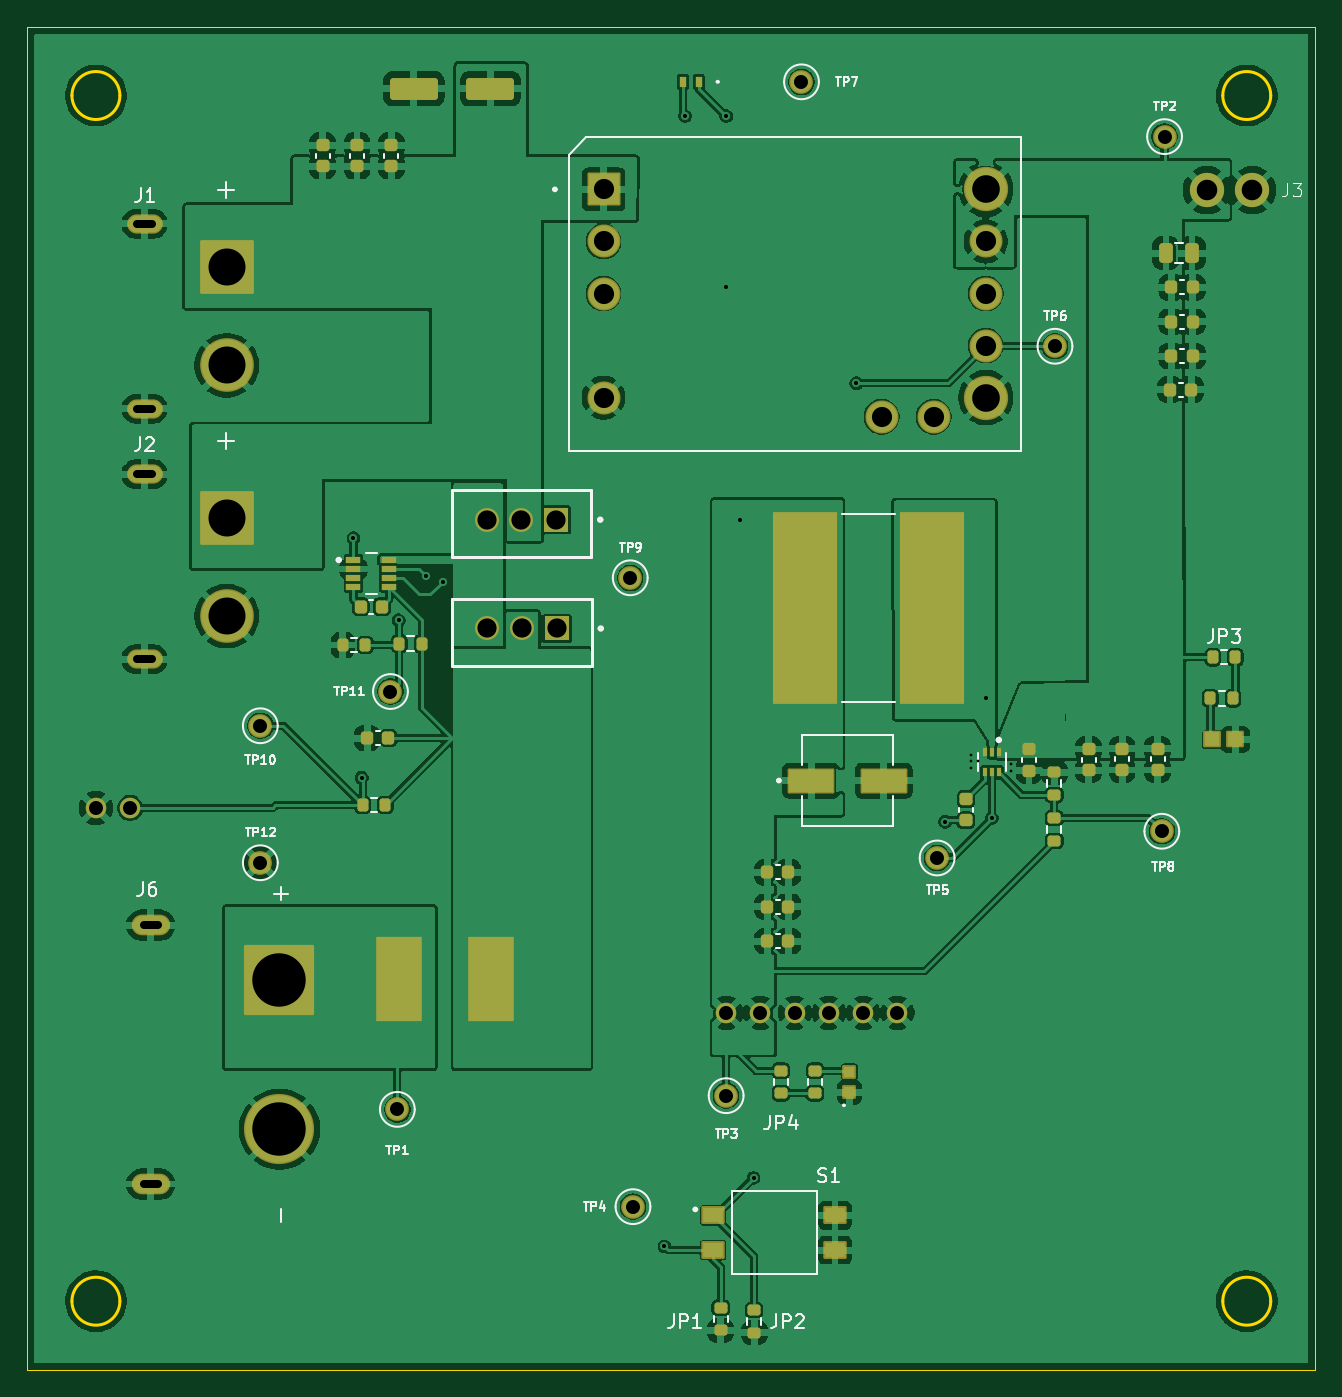
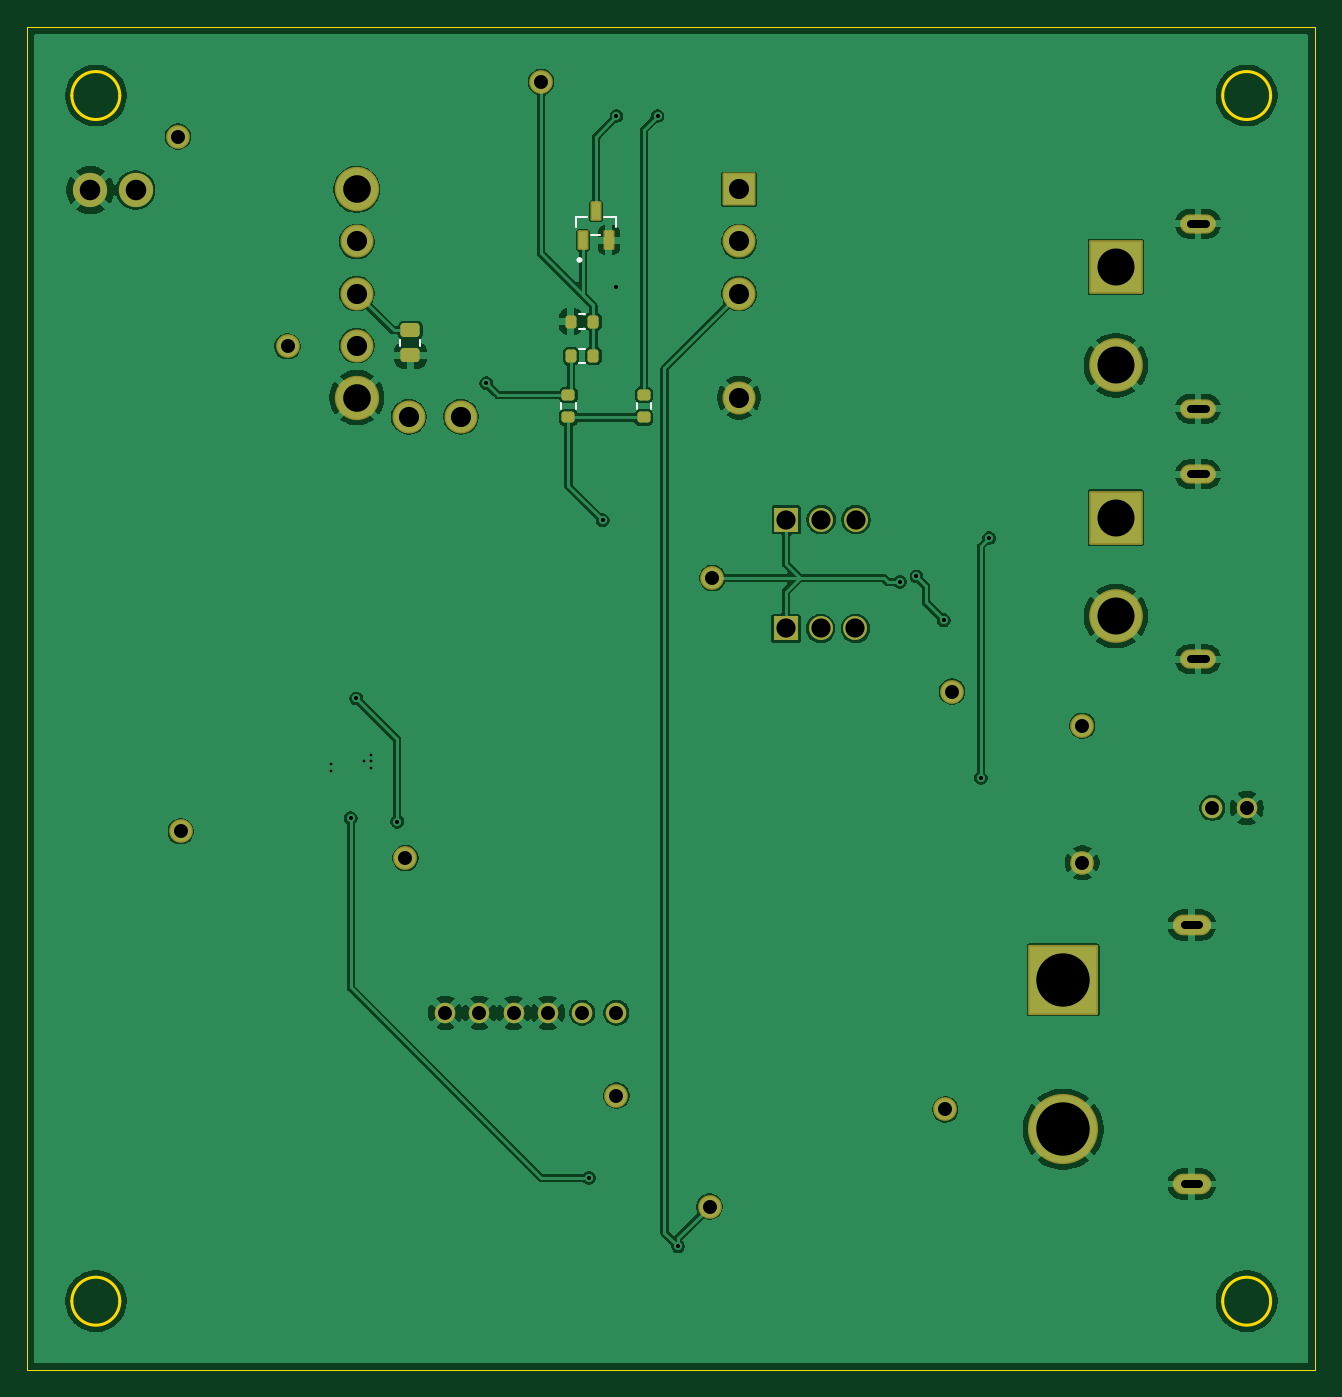
Circuit board: 11 layer files. Board 94.0 x 98.0 mm.
- bottom_copper: VECTAR-PSU-Rev1a-B_Cu.gbr (137379 bytes)
- bottom_mask: VECTAR-PSU-Rev1a-B_Mask.gbr (4384 bytes)
- paste: VECTAR-PSU-Rev1a-B_Paste.gbr (2026 bytes)
- bottom_silk: VECTAR-PSU-Rev1a-B_Silkscreen.gbr (1548 bytes)
- outline: VECTAR-PSU-Rev1a-Edge_Cuts.gbr (1330 bytes)
- top_copper: VECTAR-PSU-Rev1a-F_Cu.gbr (244880 bytes)
- top_mask: VECTAR-PSU-Rev1a-F_Mask.gbr (7927 bytes)
- paste: VECTAR-PSU-Rev1a-F_Paste.gbr (5251 bytes)
- top_silk: VECTAR-PSU-Rev1a-F_Silkscreen.gbr (34461 bytes)
- drill: VECTAR-PSU-Rev1a-NPTH.drl (309 bytes)
- drill: VECTAR-PSU-Rev1a-PTH.drl (2006 bytes)

=== bottom_copper: VECTAR-PSU-Rev1a-B_Cu.gbr (137379 bytes, source omitted) ===
=== bottom_mask: VECTAR-PSU-Rev1a-B_Mask.gbr ===
%TF.GenerationSoftware,KiCad,Pcbnew,9.0.7-9.0.7~ubuntu24.04.1*%
%TF.CreationDate,2026-03-17T21:42:03-04:00*%
%TF.ProjectId,VECTAR-PSU-Rev1a,56454354-4152-42d5-9053-552d52657631,rev?*%
%TF.SameCoordinates,Original*%
%TF.FileFunction,Soldermask,Bot*%
%TF.FilePolarity,Negative*%
%FSLAX46Y46*%
G04 Gerber Fmt 4.6, Leading zero omitted, Abs format (unit mm)*
G04 Created by KiCad (PCBNEW 9.0.7-9.0.7~ubuntu24.04.1) date 2026-03-17 21:42:03*
%MOMM*%
%LPD*%
G01*
G04 APERTURE LIST*
G04 Aperture macros list*
%AMRoundRect*
0 Rectangle with rounded corners*
0 $1 Rounding radius*
0 $2 $3 $4 $5 $6 $7 $8 $9 X,Y pos of 4 corners*
0 Add a 4 corners polygon primitive as box body*
4,1,4,$2,$3,$4,$5,$6,$7,$8,$9,$2,$3,0*
0 Add four circle primitives for the rounded corners*
1,1,$1+$1,$2,$3*
1,1,$1+$1,$4,$5*
1,1,$1+$1,$6,$7*
1,1,$1+$1,$8,$9*
0 Add four rect primitives between the rounded corners*
20,1,$1+$1,$2,$3,$4,$5,0*
20,1,$1+$1,$4,$5,$6,$7,0*
20,1,$1+$1,$6,$7,$8,$9,0*
20,1,$1+$1,$8,$9,$2,$3,0*%
G04 Aperture macros list end*
%ADD10C,1.734000*%
%ADD11RoundRect,0.102000X-1.858000X1.858000X-1.858000X-1.858000X1.858000X-1.858000X1.858000X1.858000X0*%
%ADD12C,3.920000*%
%ADD13O,2.604000X1.404000*%
%ADD14R,1.750000X1.750000*%
%ADD15C,1.750000*%
%ADD16RoundRect,0.102000X-1.102500X-1.102500X1.102500X-1.102500X1.102500X1.102500X-1.102500X1.102500X0*%
%ADD17C,2.409000*%
%ADD18C,3.234000*%
%ADD19RoundRect,0.102000X-2.458000X2.458000X-2.458000X-2.458000X2.458000X-2.458000X2.458000X2.458000X0*%
%ADD20C,5.120000*%
%ADD21O,2.804000X1.504000*%
%ADD22C,1.500000*%
%ADD23C,2.500000*%
%ADD24RoundRect,0.200000X0.200000X0.275000X-0.200000X0.275000X-0.200000X-0.275000X0.200000X-0.275000X0*%
%ADD25RoundRect,0.100500X0.301500X-0.616500X0.301500X0.616500X-0.301500X0.616500X-0.301500X-0.616500X0*%
%ADD26RoundRect,0.250000X-0.450000X0.262500X-0.450000X-0.262500X0.450000X-0.262500X0.450000X0.262500X0*%
%ADD27RoundRect,0.200000X0.275000X-0.200000X0.275000X0.200000X-0.275000X0.200000X-0.275000X-0.200000X0*%
%ADD28RoundRect,0.200000X-0.275000X0.200000X-0.275000X-0.200000X0.275000X-0.200000X0.275000X0.200000X0*%
G04 APERTURE END LIST*
D10*
%TO.C,TP4*%
X146200000Y-103100000D03*
%TD*%
%TO.C,TP2*%
X185000000Y-25000000D03*
%TD*%
%TO.C,TP9*%
X146000000Y-57200000D03*
%TD*%
D11*
%TO.C,J2*%
X116550000Y-52800000D03*
D12*
X116550000Y-60000000D03*
D13*
X110550000Y-49650000D03*
X110550000Y-63150000D03*
%TD*%
D10*
%TO.C,TP5*%
X168400000Y-77650000D03*
%TD*%
D11*
%TO.C,J1*%
X116550000Y-34500000D03*
D12*
X116550000Y-41700000D03*
D13*
X110550000Y-31350000D03*
X110550000Y-44850000D03*
%TD*%
D10*
%TO.C,TP3*%
X153000000Y-95000000D03*
%TD*%
D14*
%TO.C,Q2*%
X140640000Y-60900000D03*
D15*
X138100000Y-60900000D03*
X135560000Y-60900000D03*
%TD*%
D16*
%TO.C,PS78*%
X144050000Y-28850000D03*
D17*
X144050000Y-36450000D03*
X144050000Y-44050000D03*
D18*
X171950000Y-44050000D03*
D17*
X171950000Y-40250000D03*
X171950000Y-36450000D03*
X171950000Y-32650000D03*
D18*
X171950000Y-28850000D03*
D17*
X164350000Y-45450000D03*
X168150000Y-45450000D03*
X144050000Y-32650000D03*
%TD*%
D10*
%TO.C,TP11*%
X128500000Y-65500000D03*
%TD*%
D19*
%TO.C,J6*%
X120400000Y-86550000D03*
D20*
X120400000Y-97450000D03*
D21*
X111000000Y-82550000D03*
X111000000Y-101450000D03*
%TD*%
D22*
%TO.C,SW2*%
X107000000Y-74000000D03*
X109500000Y-74000000D03*
%TD*%
D10*
%TO.C,TP12*%
X119000000Y-78000000D03*
%TD*%
%TO.C,TP10*%
X119000000Y-68000000D03*
%TD*%
D22*
%TO.C,J5*%
X153000000Y-88950000D03*
X155500000Y-88950000D03*
X158000000Y-88950000D03*
X160500000Y-88950000D03*
X163000000Y-88950000D03*
X165500000Y-88950000D03*
%TD*%
D10*
%TO.C,TP6*%
X177000000Y-40300000D03*
%TD*%
D23*
%TO.C,J3*%
X188100000Y-28900000D03*
X191400000Y-28900000D03*
%TD*%
D10*
%TO.C,TP8*%
X184800000Y-75700000D03*
%TD*%
%TO.C,TP1*%
X129000000Y-96000000D03*
%TD*%
D14*
%TO.C,Q3*%
X140600000Y-52960000D03*
D15*
X138060000Y-52960000D03*
X135520000Y-52960000D03*
%TD*%
D10*
%TO.C,TP7*%
X158500000Y-21000000D03*
%TD*%
D24*
%TO.C,R5*%
X156325000Y-38500000D03*
X154675000Y-38500000D03*
%TD*%
D25*
%TO.C,Q1*%
X155450000Y-32560000D03*
X153550000Y-32560000D03*
X154500000Y-30440000D03*
%TD*%
D26*
%TO.C,R1*%
X168050000Y-39137500D03*
X168050000Y-40962500D03*
%TD*%
D24*
%TO.C,R4*%
X156325000Y-41000000D03*
X154675000Y-41000000D03*
%TD*%
D27*
%TO.C,R3*%
X156500000Y-45500000D03*
X156500000Y-43850000D03*
%TD*%
D28*
%TO.C,R6*%
X151000000Y-43850000D03*
X151000000Y-45500000D03*
%TD*%
M02*

=== paste: VECTAR-PSU-Rev1a-B_Paste.gbr (2026 bytes, source withheld) ===
=== bottom_silk: VECTAR-PSU-Rev1a-B_Silkscreen.gbr ===
%TF.GenerationSoftware,KiCad,Pcbnew,9.0.7-9.0.7~ubuntu24.04.1*%
%TF.CreationDate,2026-03-17T21:42:03-04:00*%
%TF.ProjectId,VECTAR-PSU-Rev1a,56454354-4152-42d5-9053-552d52657631,rev?*%
%TF.SameCoordinates,Original*%
%TF.FileFunction,Legend,Bot*%
%TF.FilePolarity,Positive*%
%FSLAX46Y46*%
G04 Gerber Fmt 4.6, Leading zero omitted, Abs format (unit mm)*
G04 Created by KiCad (PCBNEW 9.0.7-9.0.7~ubuntu24.04.1) date 2026-03-17 21:42:03*
%MOMM*%
%LPD*%
G01*
G04 APERTURE LIST*
%ADD10C,0.120000*%
%ADD11C,0.127000*%
%ADD12C,0.200000*%
G04 APERTURE END LIST*
D10*
%TO.C,R5*%
X155737258Y-37977500D02*
X155262742Y-37977500D01*
X155737258Y-39022500D02*
X155262742Y-39022500D01*
D11*
%TO.C,Q1*%
X153040000Y-30850000D02*
X153040000Y-31625000D01*
X153880000Y-30850000D02*
X153040000Y-30850000D01*
X154830000Y-32150000D02*
X154170000Y-32150000D01*
X155120000Y-30850000D02*
X155960000Y-30850000D01*
X155960000Y-30850000D02*
X155960000Y-31625000D01*
D12*
X155800000Y-34000000D02*
G75*
G02*
X155600000Y-34000000I-100000J0D01*
G01*
X155600000Y-34000000D02*
G75*
G02*
X155800000Y-34000000I100000J0D01*
G01*
D10*
%TO.C,R1*%
X167315000Y-39822936D02*
X167315000Y-40277064D01*
X168785000Y-39822936D02*
X168785000Y-40277064D01*
%TO.C,R4*%
X155737258Y-40477500D02*
X155262742Y-40477500D01*
X155737258Y-41522500D02*
X155262742Y-41522500D01*
%TO.C,R3*%
X155977500Y-44912258D02*
X155977500Y-44437742D01*
X157022500Y-44912258D02*
X157022500Y-44437742D01*
%TO.C,R6*%
X150477500Y-44437742D02*
X150477500Y-44912258D01*
X151522500Y-44437742D02*
X151522500Y-44912258D01*
%TD*%
M02*

=== outline: VECTAR-PSU-Rev1a-Edge_Cuts.gbr ===
%TF.GenerationSoftware,KiCad,Pcbnew,9.0.7-9.0.7~ubuntu24.04.1*%
%TF.CreationDate,2026-03-17T21:42:03-04:00*%
%TF.ProjectId,VECTAR-PSU-Rev1a,56454354-4152-42d5-9053-552d52657631,rev?*%
%TF.SameCoordinates,Original*%
%TF.FileFunction,Profile,NP*%
%FSLAX46Y46*%
G04 Gerber Fmt 4.6, Leading zero omitted, Abs format (unit mm)*
G04 Created by KiCad (PCBNEW 9.0.7-9.0.7~ubuntu24.04.1) date 2026-03-17 21:42:03*
%MOMM*%
%LPD*%
G01*
G04 APERTURE LIST*
%TA.AperFunction,Profile*%
%ADD10C,0.200000*%
%TD*%
%TA.AperFunction,Profile*%
%ADD11C,0.050000*%
%TD*%
G04 APERTURE END LIST*
D10*
X192750000Y-22000000D02*
G75*
G02*
X189250000Y-22000000I-1750000J0D01*
G01*
X189250000Y-22000000D02*
G75*
G02*
X192750000Y-22000000I1750000J0D01*
G01*
X108750000Y-22000000D02*
G75*
G02*
X105250000Y-22000000I-1750000J0D01*
G01*
X105250000Y-22000000D02*
G75*
G02*
X108750000Y-22000000I1750000J0D01*
G01*
X192750000Y-110000000D02*
G75*
G02*
X189250000Y-110000000I-1750000J0D01*
G01*
X189250000Y-110000000D02*
G75*
G02*
X192750000Y-110000000I1750000J0D01*
G01*
D11*
X102000000Y-17000000D02*
X196000000Y-17000000D01*
X196000000Y-115000000D01*
X102000000Y-115000000D01*
X102000000Y-17000000D01*
D10*
X108750000Y-110000000D02*
G75*
G02*
X105250000Y-110000000I-1750000J0D01*
G01*
X105250000Y-110000000D02*
G75*
G02*
X108750000Y-110000000I1750000J0D01*
G01*
M02*

=== top_copper: VECTAR-PSU-Rev1a-F_Cu.gbr (244880 bytes, source omitted) ===
=== top_mask: VECTAR-PSU-Rev1a-F_Mask.gbr (7927 bytes, source omitted) ===
=== paste: VECTAR-PSU-Rev1a-F_Paste.gbr (5251 bytes, source omitted) ===
=== top_silk: VECTAR-PSU-Rev1a-F_Silkscreen.gbr (34461 bytes, source omitted) ===
=== drill: VECTAR-PSU-Rev1a-NPTH.drl ===
M48
; DRILL file {KiCad 9.0.7-9.0.7~ubuntu24.04.1} date 2026-03-17T21:42:54-0400
; FORMAT={-:-/ absolute / metric / decimal}
; #@! TF.CreationDate,2026-03-17T21:42:54-04:00
; #@! TF.GenerationSoftware,Kicad,Pcbnew,9.0.7-9.0.7~ubuntu24.04.1
; #@! TF.FileFunction,NonPlated,1,2,NPTH
FMAT,2
METRIC
%
G90
G05
M30

=== drill: VECTAR-PSU-Rev1a-PTH.drl ===
M48
; DRILL file {KiCad 9.0.7-9.0.7~ubuntu24.04.1} date 2026-03-17T21:42:54-0400
; FORMAT={-:-/ absolute / metric / decimal}
; #@! TF.CreationDate,2026-03-17T21:42:54-04:00
; #@! TF.GenerationSoftware,Kicad,Pcbnew,9.0.7-9.0.7~ubuntu24.04.1
; #@! TF.FileFunction,Plated,1,2,PTH
FMAT,2
METRIC
; #@! TA.AperFunction,Plated,PTH,ViaDrill
T1C0.200
; #@! TA.AperFunction,Plated,PTH,ViaDrill
T2C0.300
; #@! TA.AperFunction,Plated,PTH,ComponentDrill
T3C0.600
; #@! TA.AperFunction,Plated,PTH,ComponentDrill
T4C1.020
; #@! TA.AperFunction,Plated,PTH,ComponentDrill
T5C1.400
; #@! TA.AperFunction,Plated,PTH,ComponentDrill
T6C1.470
; #@! TA.AperFunction,Plated,PTH,ComponentDrill
T7C1.500
; #@! TA.AperFunction,Plated,PTH,ComponentDrill
T8C2.020
; #@! TA.AperFunction,Plated,PTH,ComponentDrill
T9C2.700
; #@! TA.AperFunction,Plated,PTH,ComponentDrill
T10C3.900
%
G90
G05
T1
X170.9Y-70.1
X170.9Y-70.6
X170.9Y-71.1
X171.4Y-70.6
X173.8Y-70.8
X173.8Y-71.3
T2
X125.8Y-54.3
X126.4Y-71.8
X129.1Y-60.3
X131.1Y-57.1
X132.3Y-57.5
X148.5Y-106.0
X150.0Y-23.5
X153.0Y-23.5
X153.0Y-36.0
X154.0Y-53.0
X155.0Y-101.0
X162.5Y-43.0
X169.0Y-75.0
X172.0Y-66.0
X172.4Y-74.732
T4
X107.0Y-74.0
X109.5Y-74.0
X119.0Y-68.0
X119.0Y-78.0
X128.5Y-65.5
X129.0Y-96.0
X146.0Y-57.2
X146.2Y-103.1
X153.0Y-88.95
X153.0Y-95.0
X155.5Y-88.95
X158.0Y-88.95
X158.5Y-21.0
X160.5Y-88.95
X163.0Y-88.95
X165.5Y-88.95
X168.4Y-77.65
X177.0Y-40.3
X184.8Y-75.7
X185.0Y-25.0
T5
X135.52Y-52.96
X135.56Y-60.9
X138.06Y-52.96
X138.1Y-60.9
X140.6Y-52.96
X140.64Y-60.9
T6
X144.05Y-28.85
X144.05Y-32.65
X144.05Y-36.45
X144.05Y-44.05
X164.35Y-45.45
X168.15Y-45.45
X171.95Y-32.65
X171.95Y-36.45
X171.95Y-40.25
T7
X188.1Y-28.9
X191.4Y-28.9
T8
X171.95Y-28.85
X171.95Y-44.05
T9
X116.55Y-34.5
X116.55Y-41.7
X116.55Y-52.8
X116.55Y-60.0
T10
X120.4Y-86.55
X120.4Y-97.45
T3
X111.1Y-31.35G85X110.0Y-31.35
G05
X111.1Y-44.85G85X110.0Y-44.85
G05
X111.1Y-49.65G85X110.0Y-49.65
G05
X111.1Y-63.15G85X110.0Y-63.15
G05
X111.5Y-82.55G85X110.5Y-82.55
G05
X111.5Y-101.45G85X110.5Y-101.45
G05
M30
